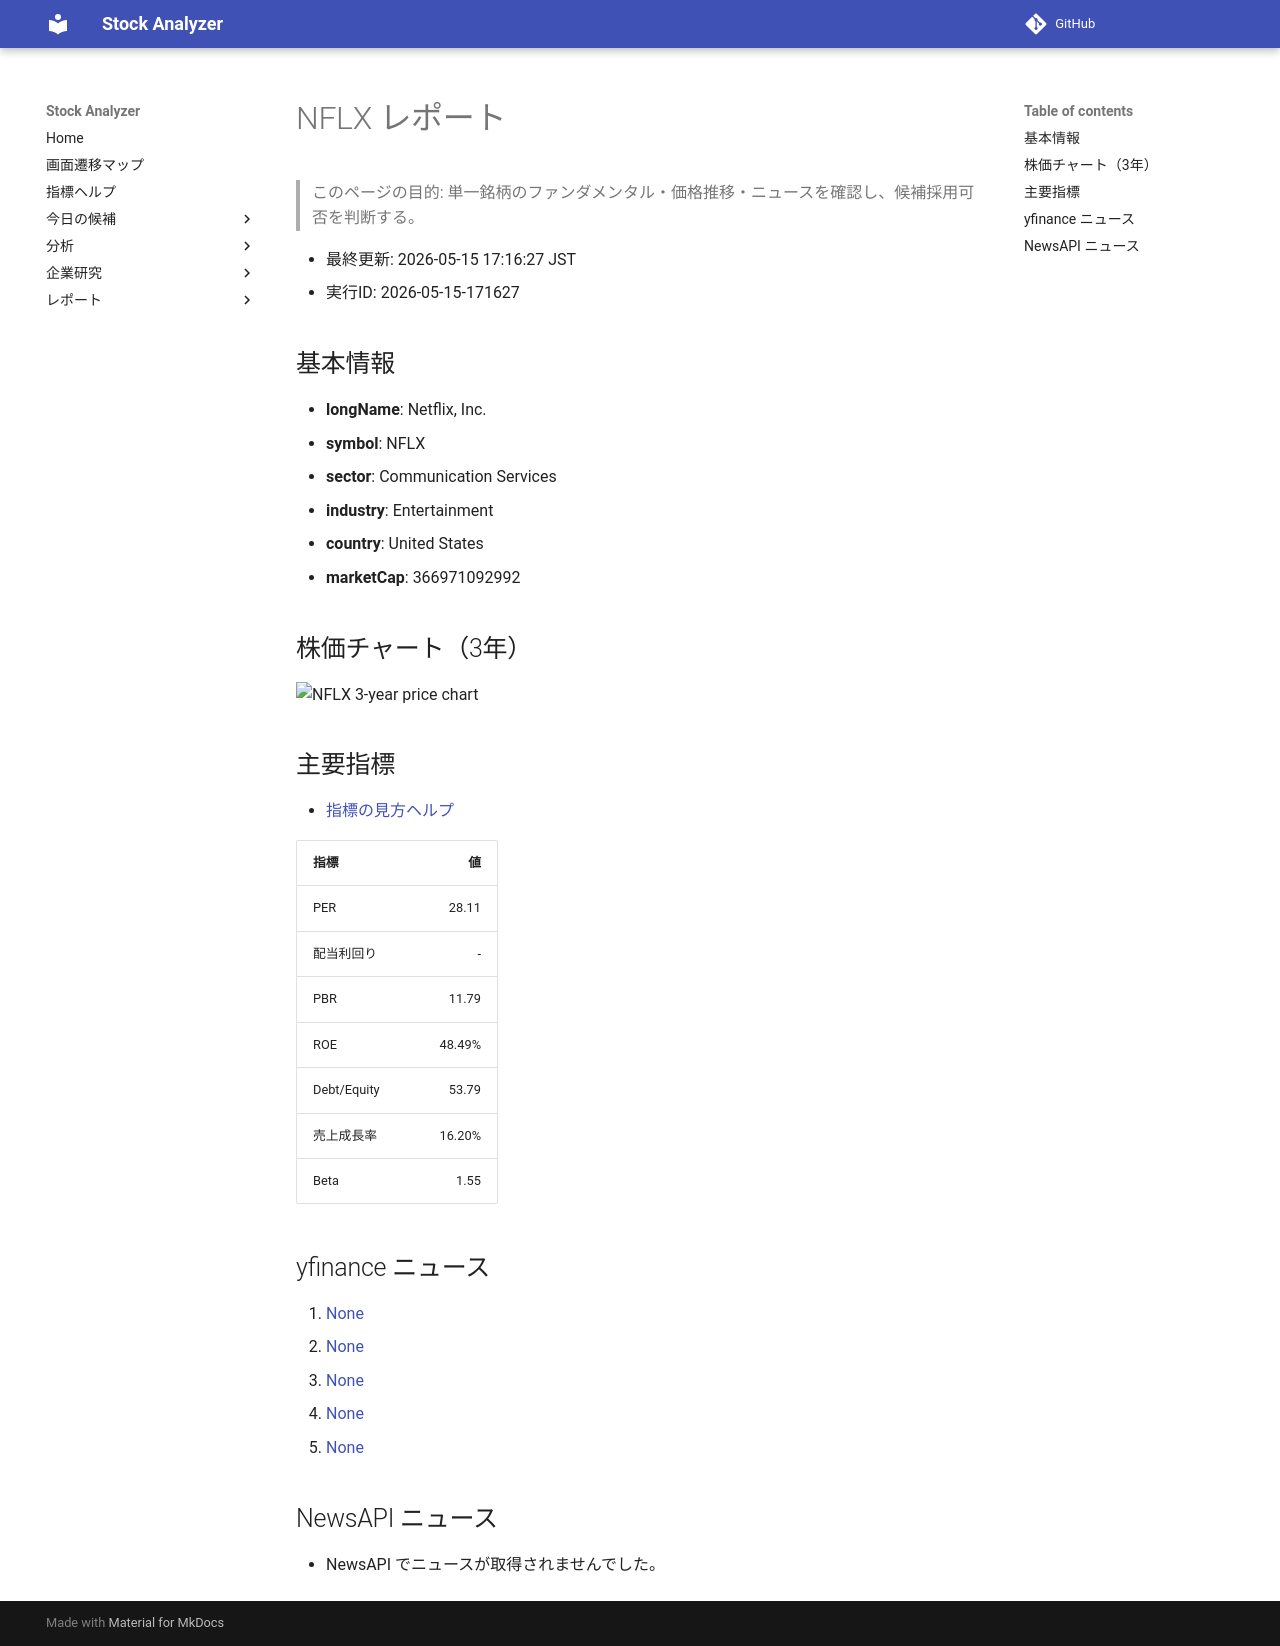

repository: Yumi-note/Making-APP · page: reports/2026-05-15/171627/NFLX/index.html · generator: mkdocs

# NFLX レポート

> このページの目的: 単一銘柄のファンダメンタル・価格推移・ニュースを確認し、候補採用可否を判断する。

- 最終更新: 2026-05-15 17:16:27 JST
- 実行ID: 2026-05-15-171627

## 基本情報

- **longName**: Netflix, Inc.
- **symbol**: NFLX
- **sector**: Communication Services
- **industry**: Entertainment
- **country**: United States
- **marketCap**: 366971092992

## 株価チャート（3年）

![NFLX 3-year price chart](NFLX_3y.png)

## 主要指標

- [指標の見方ヘルプ](../../../../indicators.md)

| 指標 | 値 |
|---|---:|
| PER | 28.11 |
| 配当利回り | - |
| PBR | 11.79 |
| ROE | 48.49% |
| Debt/Equity | 53.79 |
| 売上成長率 | 16.20% |
| Beta | 1.55 |

## yfinance ニュース

1. [None](None)
2. [None](None)
3. [None](None)
4. [None](None)
5. [None](None)

## NewsAPI ニュース

- NewsAPI でニュースが取得されませんでした。
